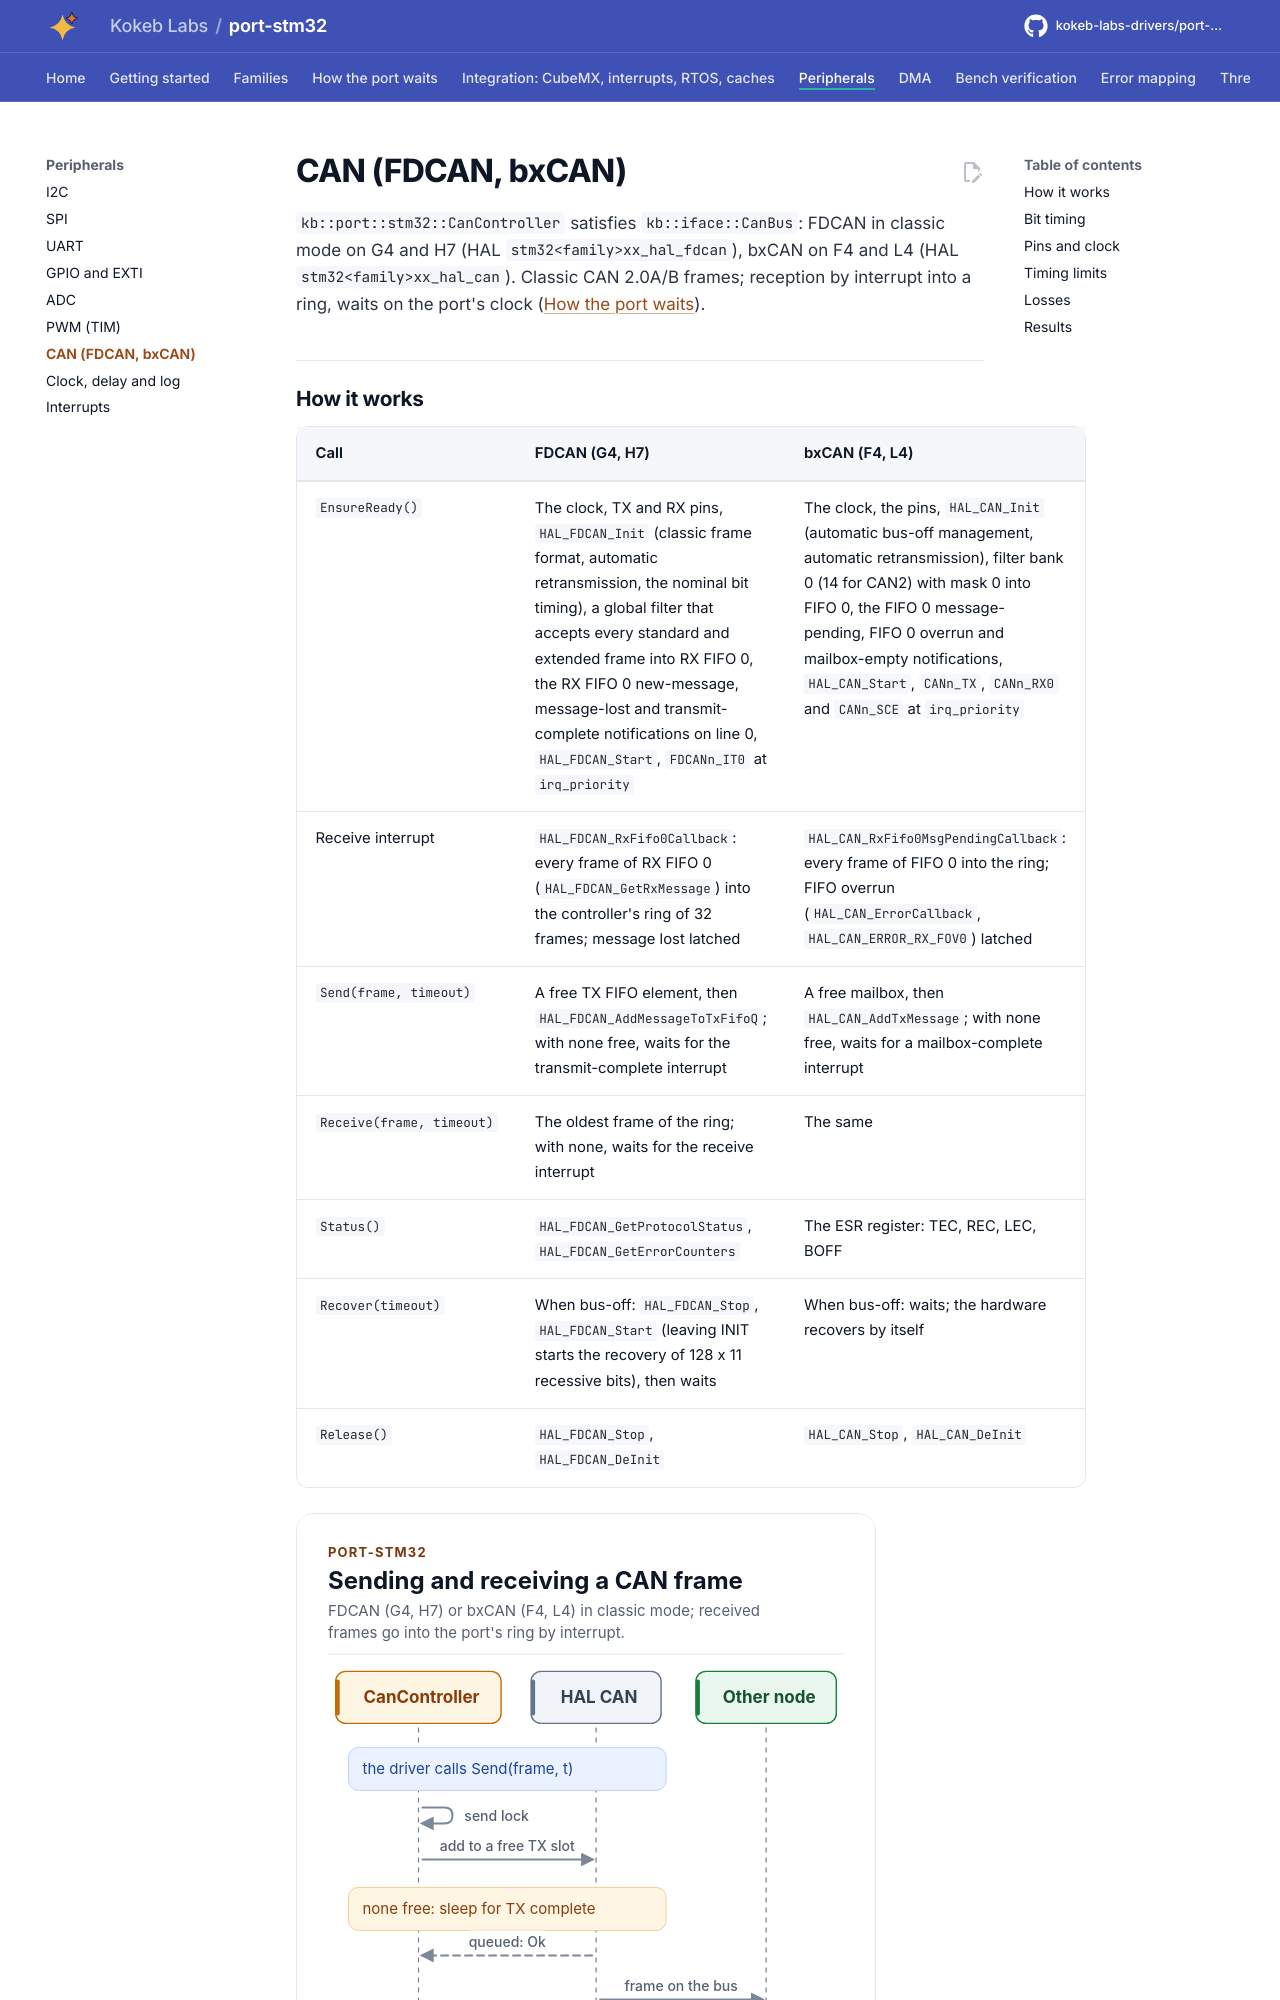

repository: kokeb-labs-drivers/port-stm32 · page: dev/peripherals/can/index.html · generator: mkdocs

# CAN (FDCAN, bxCAN)

`kb::port::stm32::CanController` satisfies `kb::iface::CanBus`: FDCAN in classic mode on G4 and H7 (HAL
`stm32<family>xx_hal_fdcan`), bxCAN on F4 and L4 (HAL `stm32<family>xx_hal_can`). Classic CAN 2.0A/B frames;
reception by interrupt into a ring, waits on the port's clock ([How the port waits](../waits.md)).
